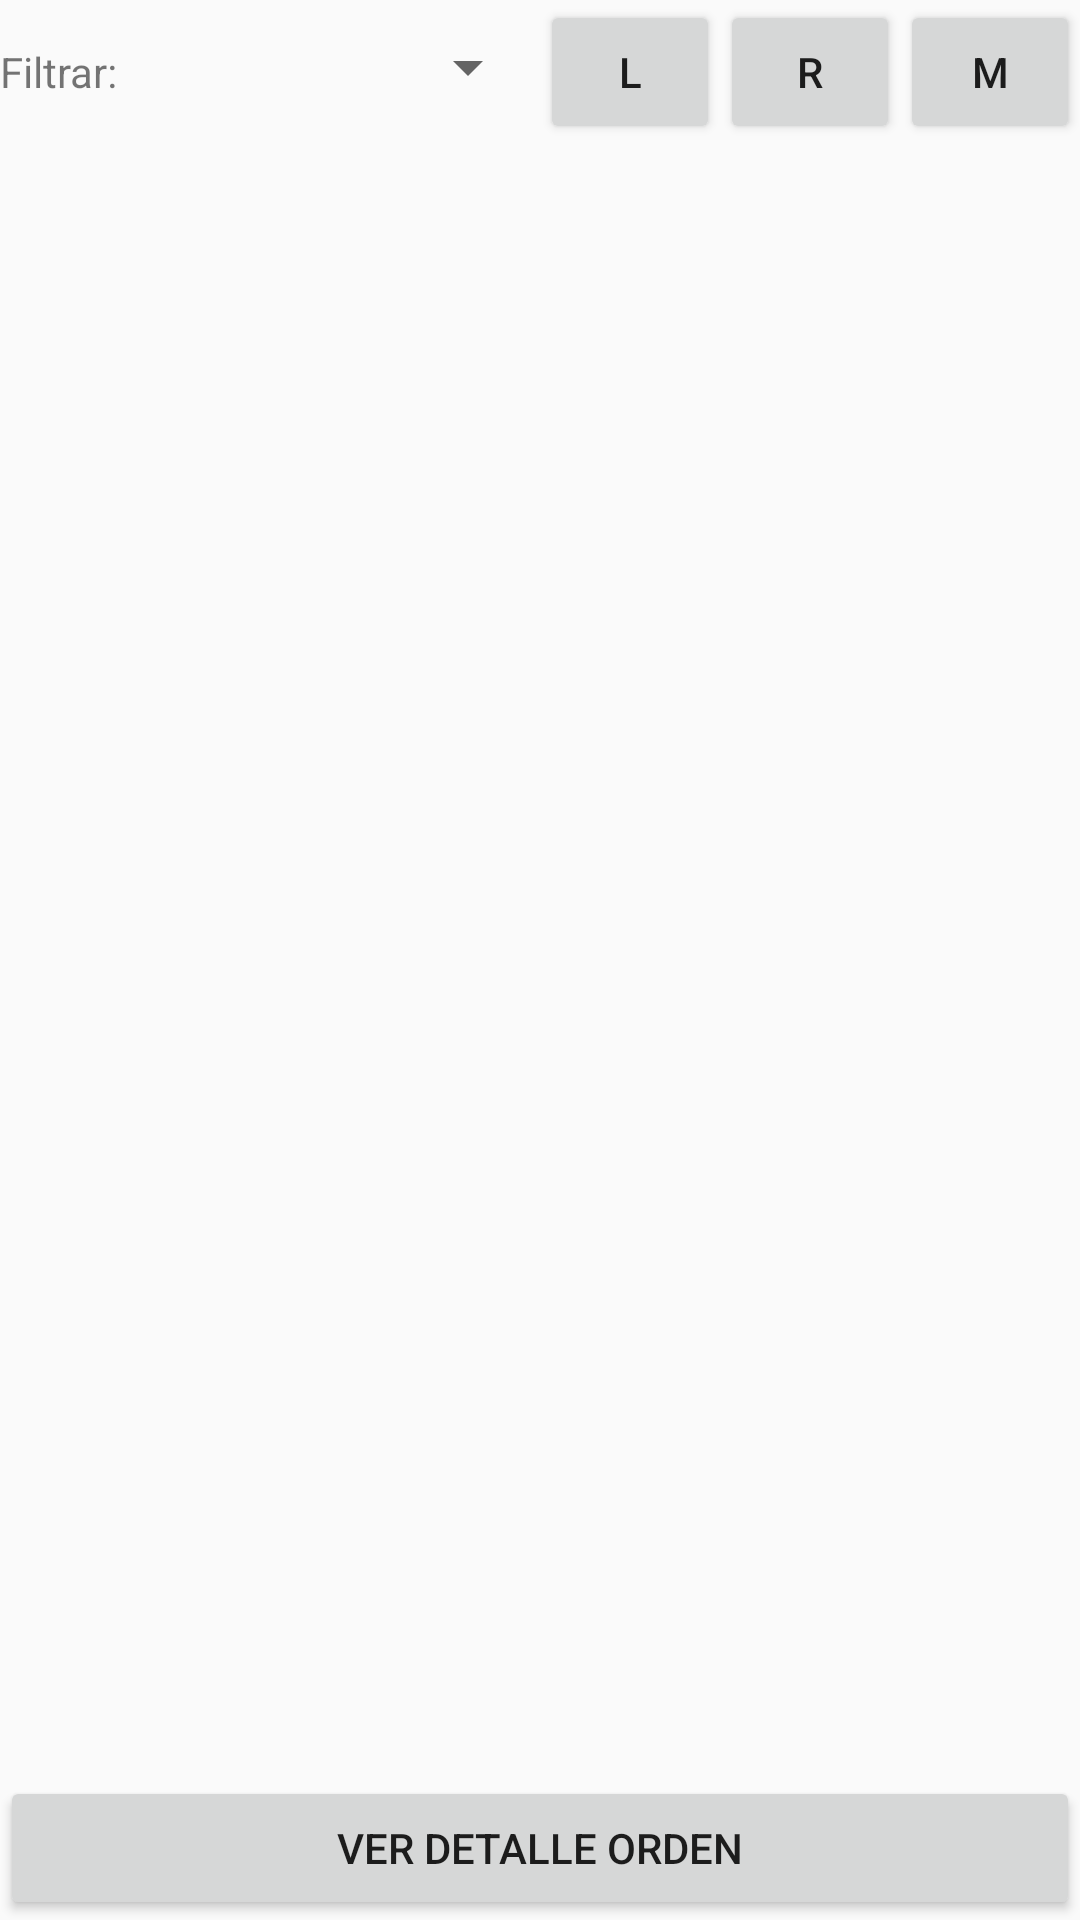

Write the Android layout XML for this screen, with the resource values it uses.
<!-- AndroidManifest.xml: application theme AppTheme -->
<!-- res/layout/lista_ordenes.xml -->
<?xml version="1.0" encoding="utf-8"?>
<LinearLayout xmlns:android="http://schemas.android.com/apk/res/android"
    android:layout_width="match_parent"
    android:layout_height="match_parent"
    android:orientation="vertical">


    <LinearLayout
        android:layout_width="match_parent"
        android:layout_height="wrap_content"
        android:orientation="horizontal">

        <TextView
            android:layout_width="0dp"
            android:layout_height="wrap_content"
            android:layout_weight="1"
            android:text="Filtrar:" />

        <Spinner
            android:id="@+id/cboFiltrar"
            android:layout_width="0dp"
            android:layout_height="45dp"
            android:layout_weight="2"

            ></Spinner>

        <Button
            android:id="@+id/btnLiquidar"
            android:layout_width="0dp"
            android:layout_height="wrap_content"
            android:layout_weight="1"
            android:text="L" />

        <Button
            android:id="@+id/btnRechazar"
            android:layout_width="0dp"
            android:layout_height="wrap_content"
            android:layout_weight="1"
            android:text="R" />

        <Button
            android:id="@+id/btnMapa"
            android:layout_width="0dp"
            android:layout_height="wrap_content"
            android:layout_weight="1"
            android:text="M" />
    </LinearLayout>

    <RelativeLayout
        android:layout_width="fill_parent"
        android:layout_height="match_parent">

        <Button
            android:id="@+id/btnVerDetalle"
            android:layout_width="fill_parent"
            android:layout_height="wrap_content"
            android:layout_alignParentBottom="true"
            android:text="Ver Detalle Orden" />

        <android.support.v7.widget.RecyclerView
            android:id="@+id/rvPrincipal"
            android:layout_height="match_parent"
            android:layout_width="match_parent"/>
    </RelativeLayout>


</LinearLayout>
<!-- resources referenced by this layout -->
<resources>
  <style name="AppTheme" parent="Theme.AppCompat.Light.DarkActionBar">
          
      </style>
</resources>
